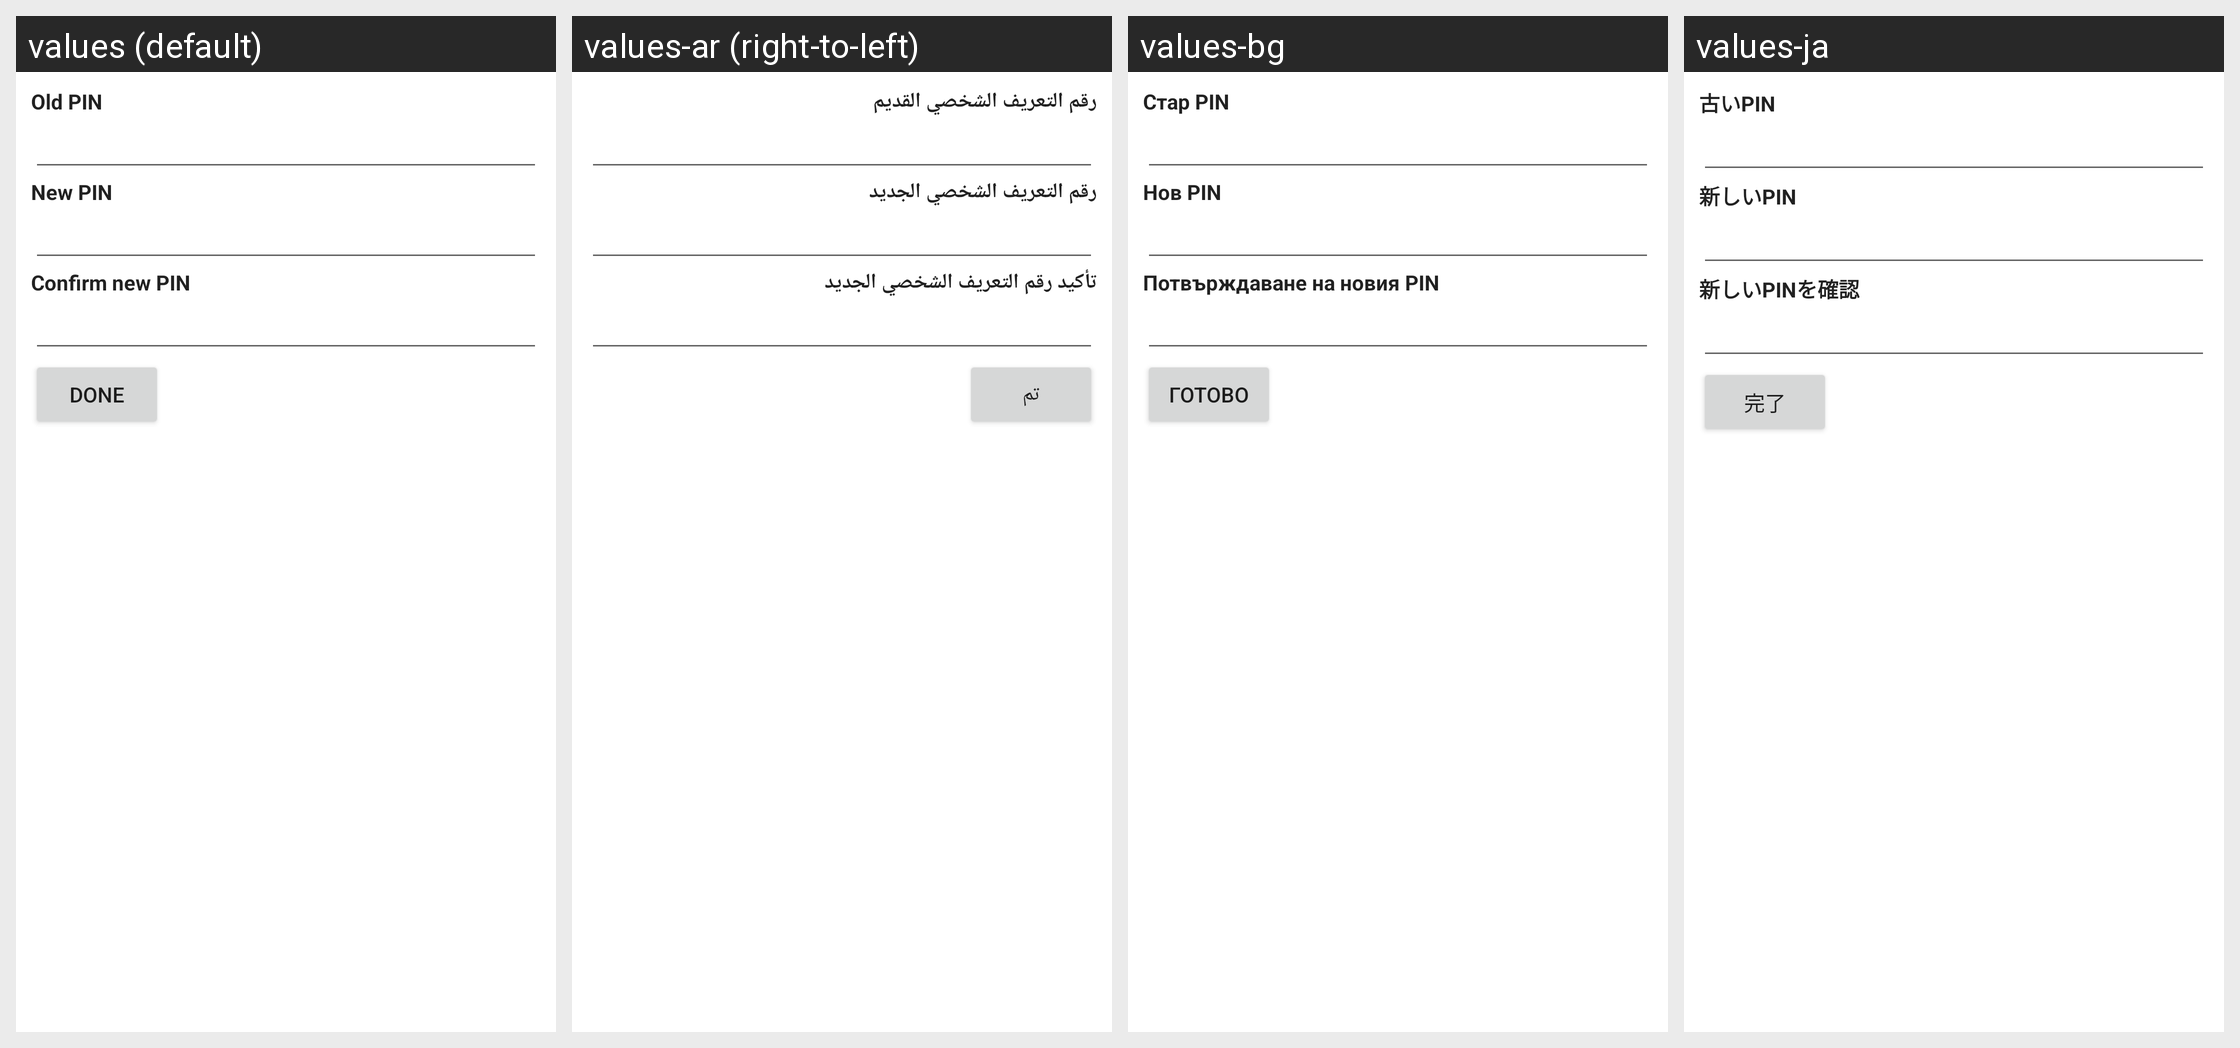

Strings drawn on this Android screen and how each of the app's shown locales translates them:
Android screen res/layout/change_sim_pin_screen.xml rendered under 4 locales, left to right: values (default), values-ar (right-to-left), values-bg, values-ja. Device: Nexus 5 (rendered at 1080×1920; each locale shown at half size, 540×960, under a caption strip naming it); theme Theme.MaterialComponents.DayNight.NoActionBar.
Other locales in the repository, not shown: values-af, values-am, values-az-rAZ, values-be, values-ca, values-cs, values-da, values-de, values-de-rDE, values-el, values-en-rGB, values-es, values-es-rUS, values-et, values-fa, values-fi, values-fr, values-fr-rCA, values-fr-rFR, values-he, values-hi, values-hr, values-hu, values-hy, values-id, values-in, values-it, values-it-rIT, values-iw, values-ka-rGE, values-km-rKH, values-ko, values-lo, values-lo-rLA, values-lt, values-lv, values-mn-rMN, values-ms, values-nb, values-ne-rNP, values-nl, values-nl-rNL, values-pl, values-pt, values-pt-rPT, values-rm, values-ro, values-ru, values-si-rLK, values-sk, values-sl, values-sr, values-sv, values-sw, values-th, values-tl, values-tr, values-uk, values-vi, values-zh-rCN, values-zh-rHK, values-zh-rTW, values-zu.
Strings drawn on this screen, with the default value and each locale's value (text and hints the layout hard-codes, and strings that could not be matched under every locale, appear in the picture but are not listed):

oldPinLabel
  values: Old PIN
  values-ar: رقم التعريف الشخصي القديم
  values-bg: Стар PIN
  values-ja: 古いPIN

newPinLabel
  values: New PIN
  values-ar: رقم التعريف الشخصي الجديد
  values-bg: Нов PIN
  values-ja: 新しいPIN

confirmPinLabel
  values: Confirm new PIN
  values-ar: تأكيد رقم التعريف الشخصي الجديد
  values-bg: Потвърждаване на новия PIN
  values-ja: 新しいPINを確認

doneButton
  values: Done
  values-ar: تم
  values-bg: Готово
  values-ja: 完了
